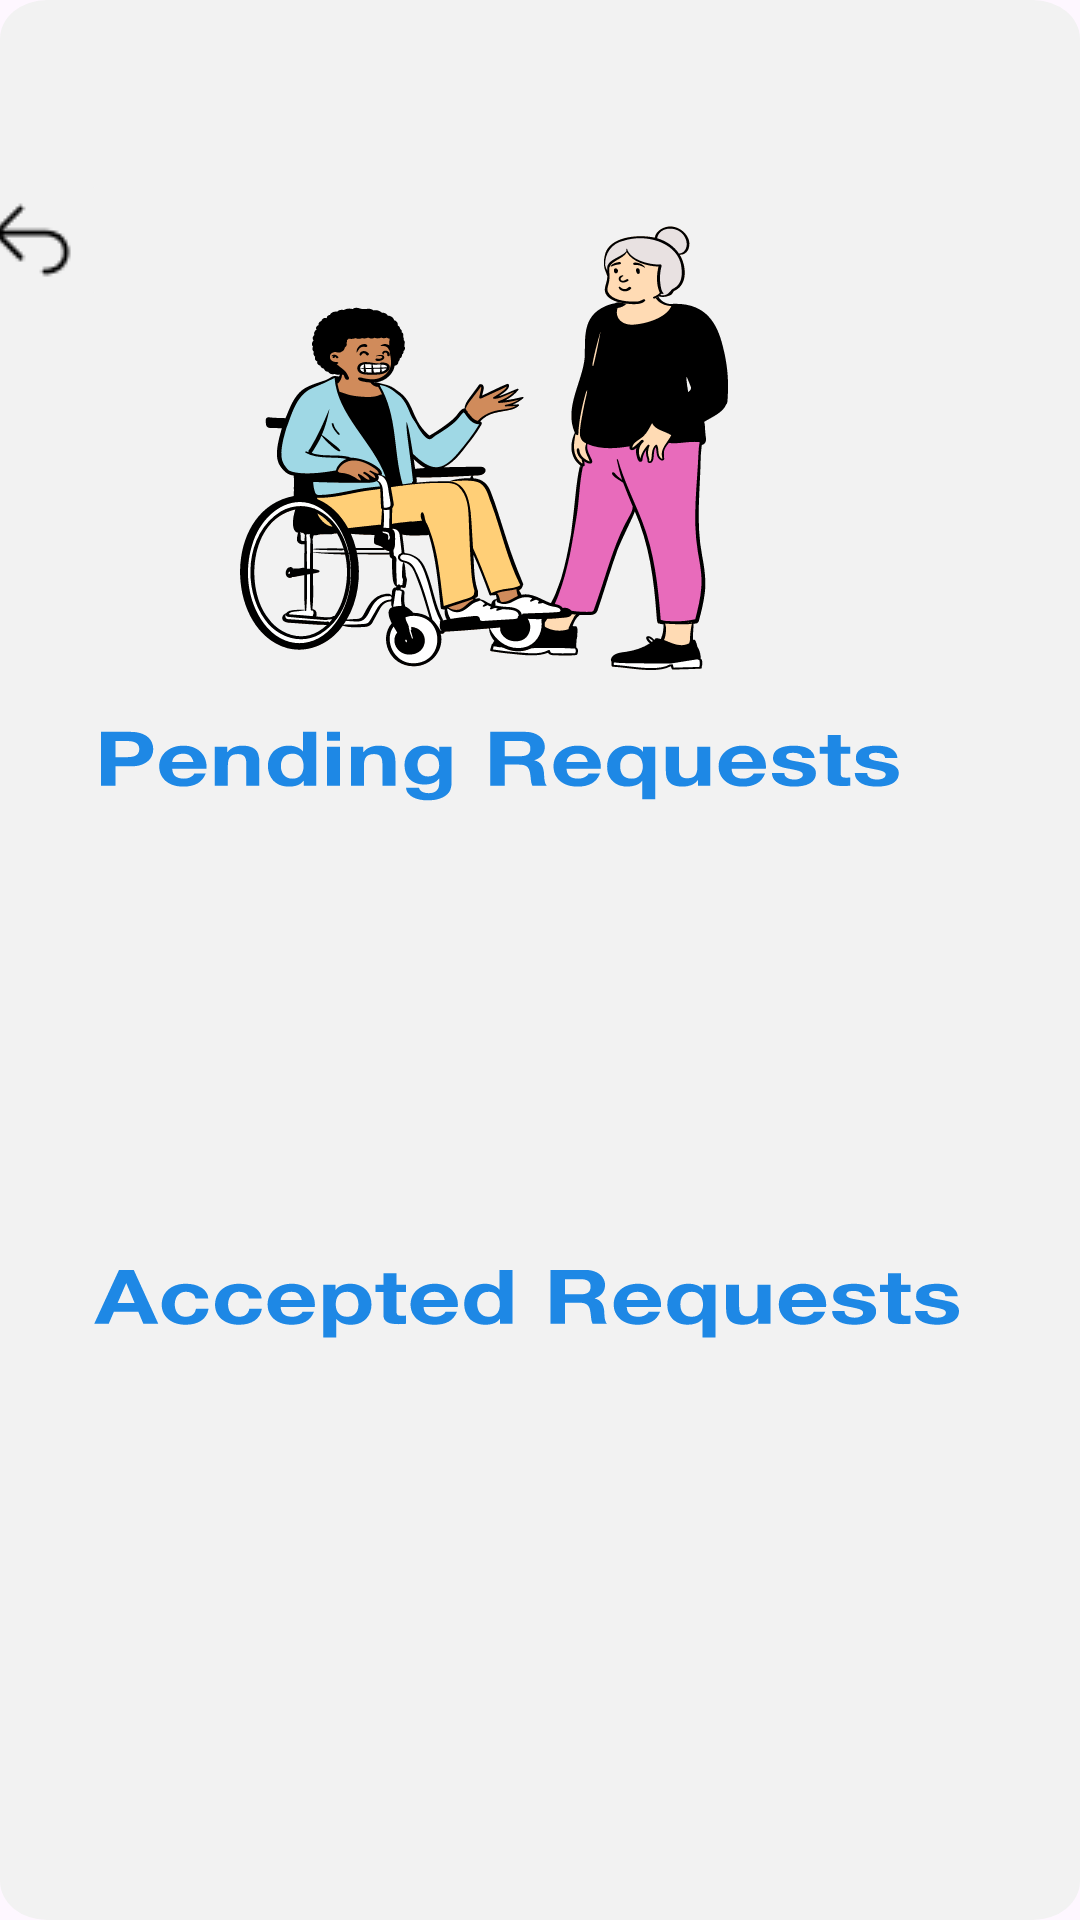

Layout XML and referenced resources for this Android screen:
<!-- AndroidManifest.xml: application theme Theme.VoluntNear -->
<!-- res/layout/activity_bene_reqsummary.xml -->
<?xml version="1.0" encoding="utf-8"?>
<androidx.constraintlayout.widget.ConstraintLayout xmlns:android="http://schemas.android.com/apk/res/android"
    xmlns:app="http://schemas.android.com/apk/res-auto"
    xmlns:tools="http://schemas.android.com/tools"
    android:id="@+id/main"
    android:layout_width="match_parent"
    android:layout_height="match_parent"
    tools:context=".bene.bene_reqsummary"
    android:background="@drawable/bene_reqsummary">

    <ImageButton
        android:id="@+id/backbreqsummButton"
        android:layout_width="wrap_content"
        android:layout_height="wrap_content"
        android:layout_marginTop="56dp"
        android:layout_marginEnd="324dp"
        android:backgroundTint="@color/grey"
        app:layout_constraintEnd_toEndOf="parent"
        app:layout_constraintTop_toTopOf="parent"
        app:srcCompat="@drawable/back" />

    <androidx.recyclerview.widget.RecyclerView
        android:id="@+id/pendingRecycleV"
        android:layout_width="343dp"
        android:layout_height="190dp"
        app:layout_constraintBottom_toBottomOf="parent"
        app:layout_constraintEnd_toEndOf="parent"
        app:layout_constraintStart_toStartOf="parent"
        app:layout_constraintTop_toTopOf="parent"
        app:layout_constraintVertical_bias="0.552" />


</androidx.constraintlayout.widget.ConstraintLayout>
<!-- resources referenced by this layout -->
<resources>
  <color name="grey">#F2F2F2</color>
  <!-- drawable back: png bitmap (drawable, 342 bytes) -->
  <!-- drawable bene_reqsummary: vector/xml drawable (drawable, 140430 chars, omitted) -->
  <style name="Theme.VoluntNear" parent="Base.Theme.VoluntNear" />
  <style name="Base.Theme.VoluntNear" parent="Theme.Material3.DayNight.NoActionBar">
          
          
      </style>
</resources>
